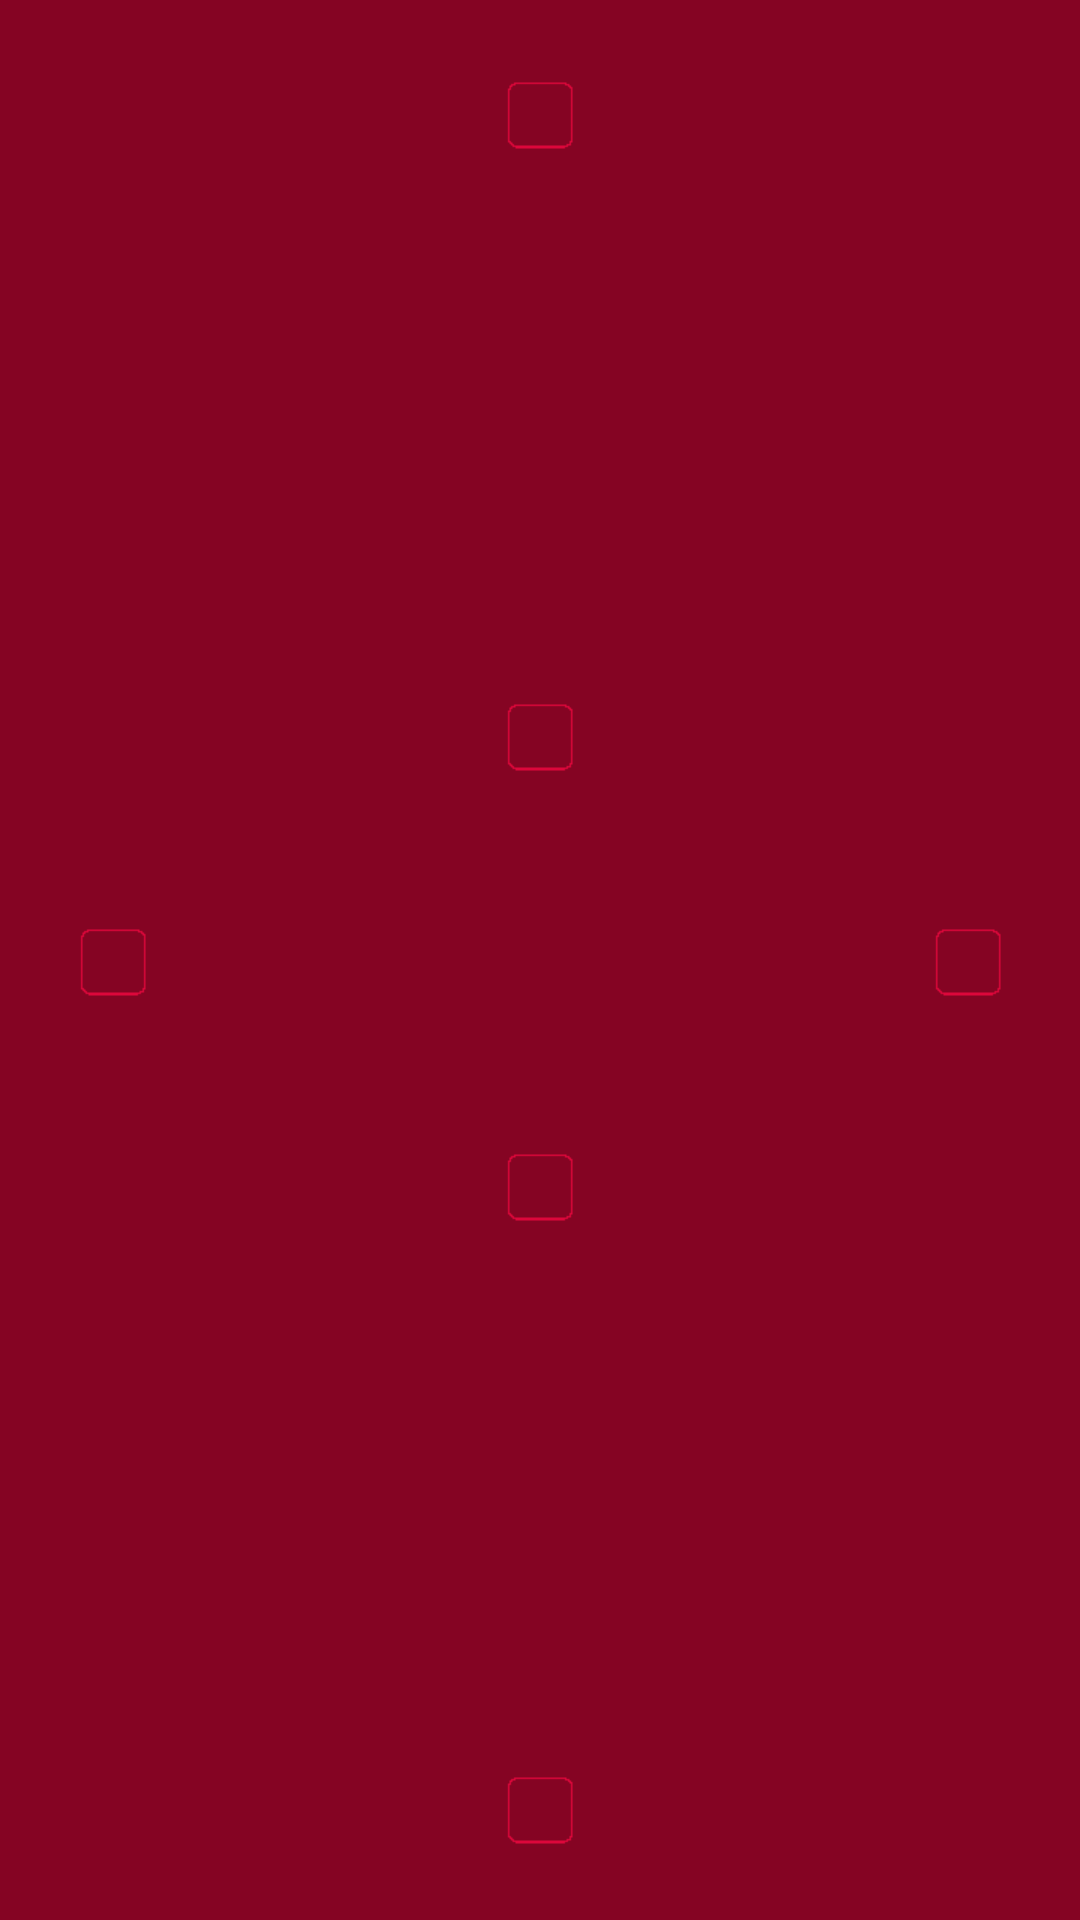

Reconstruct the res/layout file that produces this screen, plus the resources it refers to.
<!-- AndroidManifest.xml: application theme AppTheme -->
<!-- res/layout/activity_puzzle1.xml -->
<?xml version="1.0" encoding="utf-8"?>
<FrameLayout xmlns:android="http://schemas.android.com/apk/res/android"
    android:layout_width="match_parent"
    android:layout_height="match_parent"
    android:clipChildren="false"
    android:clipToPadding="false">

    <RelativeLayout xmlns:android="http://schemas.android.com/apk/res/android"
        xmlns:tools="http://schemas.android.com/tools"
        android:id="@+id/ll"
        android:layout_width="match_parent"
        android:layout_height="match_parent"
        android:clipChildren="false"
        android:clipToPadding="false"
        android:orientation="vertical"
        tools:context="com.example.blackbox.Puzzle1Activity">

        <ImageView
            android:id="@+id/imageView0"
            style="@style/boxInChallenge"
            android:layout_alignParentEnd="true"
            android:layout_centerVertical="true"
            android:backgroundTint="@color/puzzle1" />

        <ImageView
            android:id="@+id/imageView1"
            style="@style/boxInChallenge"
            android:layout_alignParentStart="true"
            android:layout_centerVertical="true"
            android:backgroundTint="@color/puzzle1" />

        <ImageView
            android:id="@+id/imageView2"
            style="@style/boxInChallenge"
            android:layout_alignParentTop="true"
            android:layout_centerHorizontal="true"
            android:backgroundTint="@color/puzzle1" />

        <ImageView
            android:id="@+id/imageView3"
            style="@style/boxInChallenge"
            android:layout_alignParentBottom="true"
            android:layout_centerHorizontal="true"
            android:backgroundTint="@color/puzzle1" />

        <ImageView
            android:id="@+id/imageView4"
            style="@style/boxInChallenge"
            android:layout_above="@id/imageView0"
            android:layout_centerHorizontal="true"
            android:backgroundTint="@color/puzzle1" />

        <ImageView
            android:id="@+id/imageView5"
            style="@style/boxInChallenge"
            android:layout_below="@id/imageView0"
            android:layout_centerHorizontal="true"
            android:backgroundTint="@color/puzzle1" />

    </RelativeLayout>

    <ImageView
        android:id="@+id/fluid"
        android:layout_width="1000000dp"
        android:layout_height="1000000dp"
        android:layout_marginLeft="-5000px"
        android:background="@color/puzzle1translucent" />
</FrameLayout>
<!-- resources referenced by this layout -->
<resources>
  <color name="puzzle1">#DE083B</color>
  <color name="puzzle1translucent">#99DE083B</color>
  <style name="boxInChallenge">
          <item name="android:layout_width">75dp</item>
          <item name="android:layout_height">75dp</item>
          <item name="android:background">@drawable/blink00</item>
          
      </style>
  <style name="AppTheme" parent="Theme.AppCompat.NoActionBar">
          
          <item name="android:windowBackground">@color/bg</item>
      </style>
  <!-- drawable blink00: png bitmap (drawable, 1770 bytes) -->
  <color name="bg">#000000</color>
</resources>
